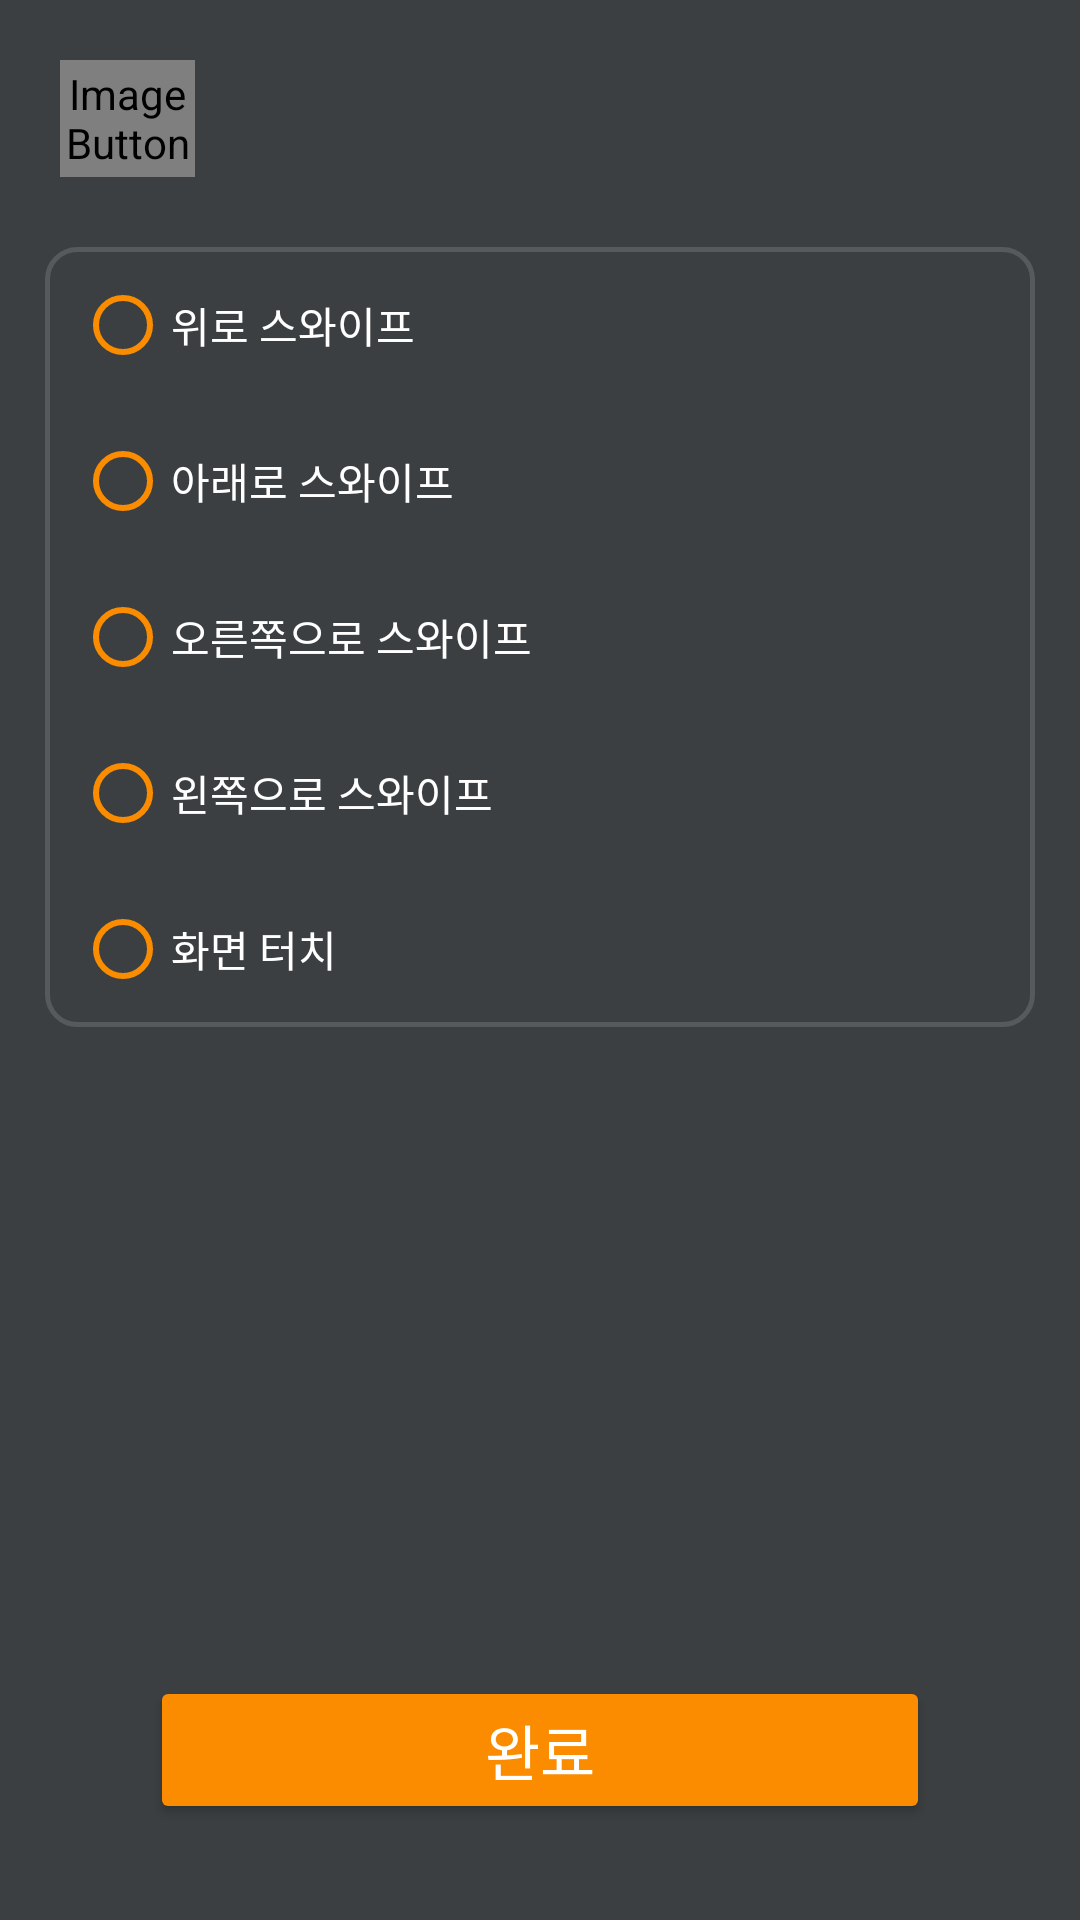

Reconstruct the res/layout file that produces this screen, plus the resources it refers to.
<!-- AndroidManifest.xml: application theme Theme.Swifter -->
<!-- res/layout/activity_setting_jesture.xml -->
<?xml version="1.0" encoding="utf-8"?>
<androidx.constraintlayout.widget.ConstraintLayout xmlns:android="http://schemas.android.com/apk/res/android"
    xmlns:app="http://schemas.android.com/apk/res-auto"
    xmlns:tools="http://schemas.android.com/tools"
    android:layout_width="match_parent"
    android:layout_height="match_parent"
    android:background="@color/light_gray">


    <androidx.constraintlayout.widget.Guideline
        android:id="@+id/guideline3"
        android:layout_width="wrap_content"
        android:layout_height="wrap_content"
        android:orientation="horizontal"
        app:layout_constraintGuide_percent="0.54" />

    <ImageButton
        android:id="@+id/btn_back"
        android:layout_width="45dp"
        android:layout_height="39dp"
        android:layout_margin="20dp"
        android:background="@android:color/transparent"
        app:layout_constraintStart_toStartOf="parent"
        app:layout_constraintTop_toTopOf="parent"
        app:srcCompat="@drawable/vector_back" />

    <TextView
        android:id="@+id/tv_choose"
        android:layout_width="wrap_content"
        android:layout_height="wrap_content"
        android:layout_marginStart="30dp"
        android:layout_marginTop="20dp"
        android:text="@string/choose_jesture"
        android:textColor="@color/white"
        android:textSize="20sp"
        app:layout_constraintStart_toStartOf="parent"
        app:layout_constraintTop_toBottomOf="@+id/btn_back" />

    <RadioGroup
        android:id="@+id/radio_group"
        android:layout_width="match_parent"
        android:layout_height="wrap_content"
        android:layout_marginHorizontal="15dp"
        android:background="@drawable/radio_group"
        app:layout_constraintBottom_toTopOf="@+id/guideline3"
        app:layout_constraintTop_toTopOf="@id/tv_choose"
        >

        <androidx.appcompat.widget.AppCompatRadioButton
            android:id="@+id/btn_swipe_up"
            android:layout_width="match_parent"
            android:layout_height="wrap_content"
            android:layout_margin="10dp"
            android:buttonTint="@color/orange"
            android:text="@string/swipe_up"
            android:textColor="@color/white" />

        <androidx.appcompat.widget.AppCompatRadioButton
            android:id="@+id/btn_swipe_down"
            android:layout_width="match_parent"
            android:layout_height="wrap_content"
            android:layout_margin="10dp"
            android:buttonTint="@color/orange"
            android:text="@string/swipe_down"
            android:textColor="@color/white"


            />

        <androidx.appcompat.widget.AppCompatRadioButton
            android:id="@+id/btn_swipe_right"
            android:layout_width="match_parent"
            android:layout_height="wrap_content"
            android:layout_margin="10dp"
            android:buttonTint="@color/orange"
            android:text="@string/swipe_right"
            android:textColor="@color/white"


            />

        <androidx.appcompat.widget.AppCompatRadioButton
            android:id="@+id/btc_swipe_left"
            android:layout_width="match_parent"
            android:layout_height="wrap_content"
            android:layout_margin="10dp"
            android:buttonTint="@color/orange"
            android:text="@string/swipe_left"
            android:textColor="@color/white"

            />

        <androidx.appcompat.widget.AppCompatRadioButton
            android:id="@+id/btn_touch_screen"
            android:layout_width="match_parent"
            android:layout_height="wrap_content"
            android:layout_margin="10dp"
            android:buttonTint="@color/orange"
            android:text="@string/touch_screen"
            android:textColor="@color/white"

            />

    </RadioGroup>

    <Button
        android:id="@+id/btn_complete"
        android:layout_width="match_parent"
        android:layout_height="wrap_content"
        android:layout_marginHorizontal="50dp"
        android:backgroundTint="@color/orange"
        android:text="@string/complete"
        android:textColor="@color/white"
        android:textSize="20sp"
        app:layout_constraintBottom_toTopOf="@+id/guideline4"
        tools:layout_editor_absoluteX="49dp" />

    <androidx.constraintlayout.widget.Guideline
        android:id="@+id/guideline4"
        android:layout_width="wrap_content"
        android:layout_height="wrap_content"
        android:orientation="horizontal"
        app:layout_constraintGuide_percent="0.95" />


</androidx.constraintlayout.widget.ConstraintLayout>
<!-- resources referenced by this layout -->
<resources>
  <color name="light_gray">#3C3F41</color>
  <color name="orange">#FB8C00</color>
  <color name="white">#FFFFFFFF</color>
  <!-- drawable radio_group (drawable) -->
  <?xml version="1.0" encoding="utf-8"?>
  <shape xmlns:android="http://schemas.android.com/apk/res/android">
      <solid android:color="@color/light_gray"/> 
      <corners android:radius="10dp"/> 
      <stroke
          android:width="1.5dp"
          android:color="@color/super_light_gary"/>
  </shape>
  <!-- drawable vector_back (drawable) -->
  <?xml version="1.0" encoding="utf-8"?>
  <layer-list xmlns:android="http://schemas.android.com/apk/res/android">
      <item
          android:drawable="@drawable/vector_icon"
          android:width="50dp"
          android:height="50dp" />
  </layer-list>
  <string name="choose_jesture">제스쳐 선택</string>
  <string name="complete">완료</string>
  <string name="swipe_down">아래로 스와이프</string>
  <string name="swipe_left">왼쪽으로 스와이프</string>
  <string name="swipe_right">오른쪽으로 스와이프</string>
  <string name="swipe_up">위로 스와이프</string>
  <string name="touch_screen">화면 터치</string>
  <style name="Theme.Swifter" parent="Theme.AppCompat.Light.NoActionBar">
          
          <item name="colorPrimary">@color/purple_500</item>
          <item name="colorPrimaryVariant">@color/purple_700</item>
          <item name="colorOnPrimary">@color/white</item>
          
          <item name="colorSecondary">@color/teal_200</item>
          <item name="colorSecondaryVariant">@color/teal_700</item>
          <item name="colorOnSecondary">@color/black</item>
          
          <item name="android:statusBarColor">@color/orange</item>
          
      </style>
  <color name="super_light_gary">#565A5C</color>
  <color name="purple_500">#FF6200EE</color>
  <color name="purple_700">#FF3700B3</color>
  <color name="teal_200">#FF03DAC5</color>
  <color name="teal_700">#FF018786</color>
  <color name="black">#FF000000</color>
</resources>
